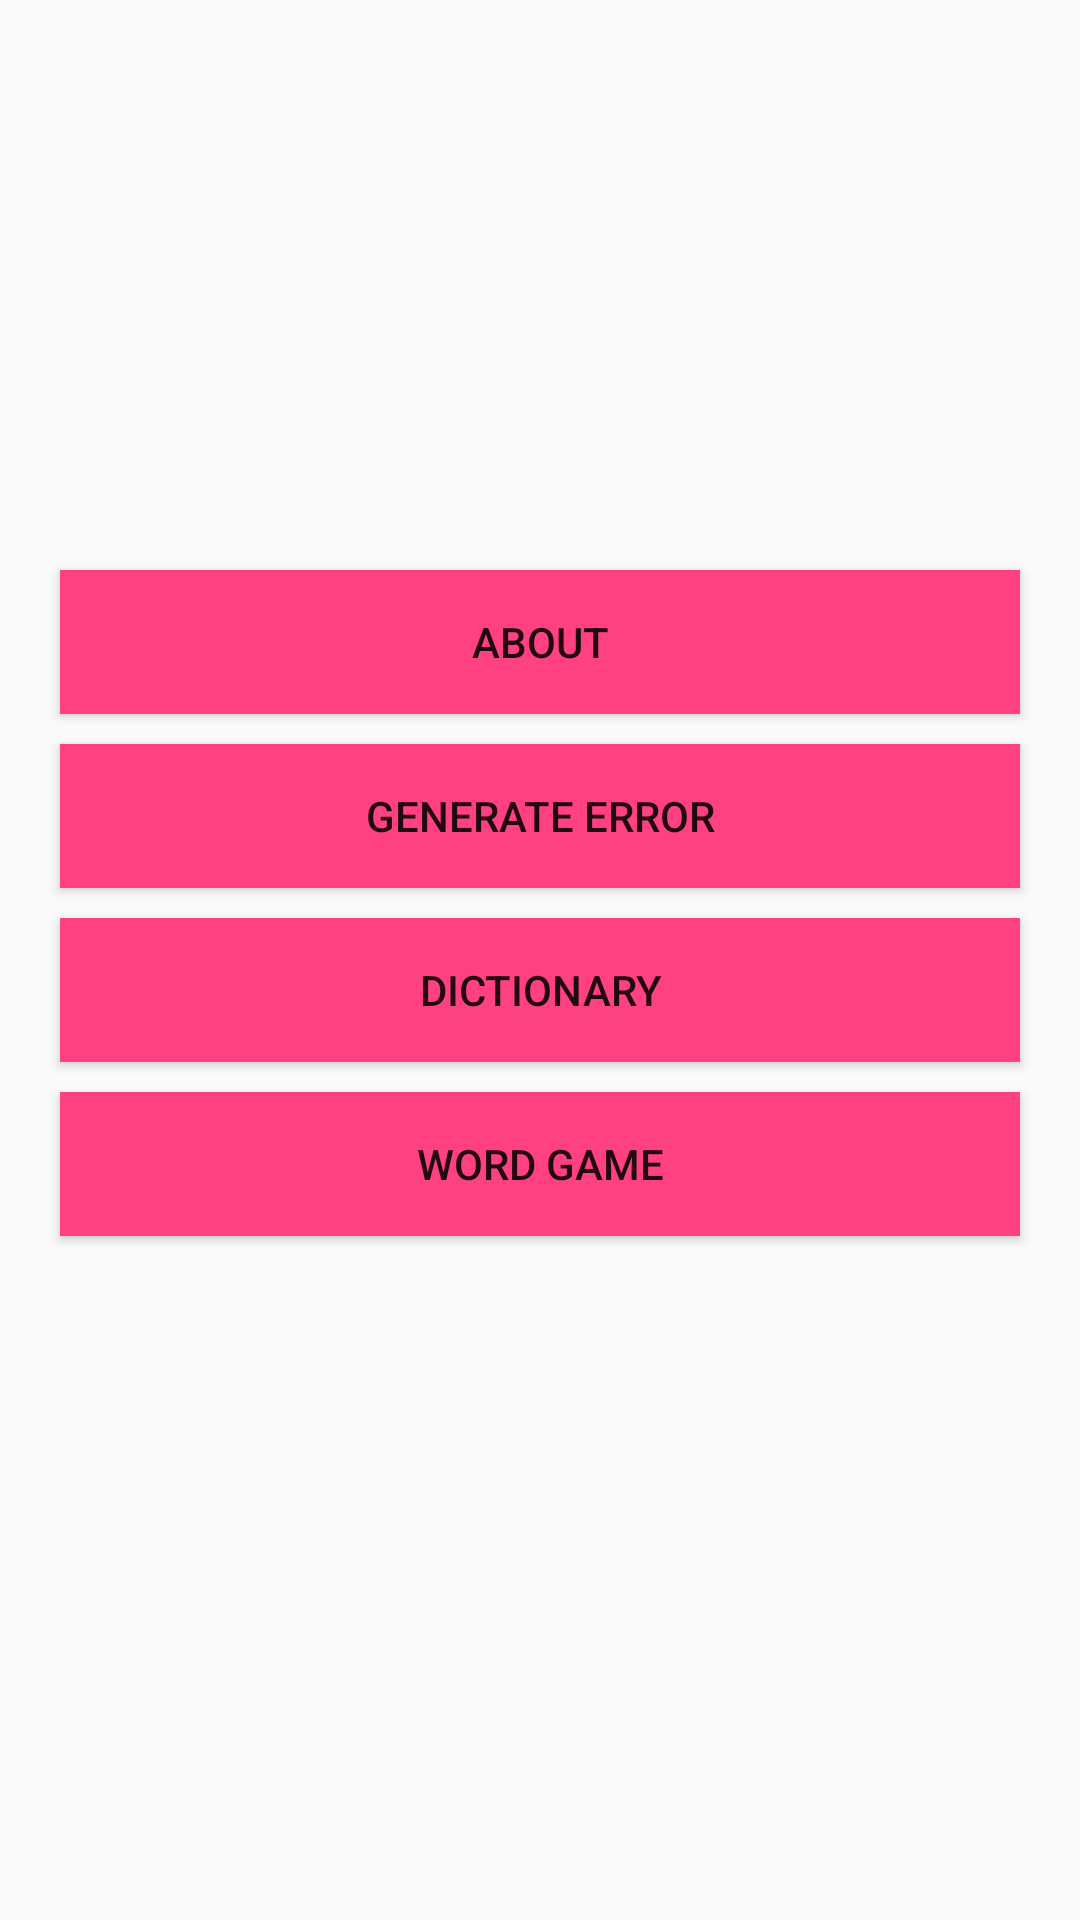

Layout XML and referenced resources for this Android screen:
<!-- AndroidManifest.xml: application theme AppTheme -->
<!-- res/layout/activity_main.xml -->
<?xml version="1.0" encoding="utf-8"?>
<android.support.constraint.ConstraintLayout xmlns:android="http://schemas.android.com/apk/res/android"
    xmlns:app="http://schemas.android.com/apk/res-auto"
    xmlns:tools="http://schemas.android.com/tools"
    android:layout_width="match_parent"
    android:layout_height="match_parent"
    android:background="@drawable/gradient"
    tools:context=".MainActivity">

    <LinearLayout
        android:layout_width="match_parent"
        android:layout_height="match_parent"
        android:gravity="center"
        android:orientation="vertical">

        <Button
            android:id="@+id/about_btn"
            android:layout_width="match_parent"
            android:layout_height="wrap_content"
            android:layout_marginLeft="20dp"
            android:layout_marginStart="20dp"
            android:layout_marginBottom="5dp"
            android:layout_marginRight="20dp"
            android:layout_marginEnd="20dp"
            android:layout_marginTop="5dp"
            android:background="@color/colorAccent"
            android:text="@string/about_btn_label"
            app:layout_constraintBottom_toBottomOf="parent"
            app:layout_constraintLeft_toLeftOf="parent"
            app:layout_constraintRight_toRightOf="parent"
            app:layout_constraintTop_toTopOf="parent" />

        <Button
            android:id="@+id/error_btn"
            android:layout_width="match_parent"
            android:layout_height="wrap_content"
            android:layout_marginLeft="20dp"
            android:layout_marginStart="20dp"
            android:layout_marginBottom="5dp"
            android:layout_marginRight="20dp"
            android:layout_marginEnd="20dp"
            android:layout_marginTop="5dp"
            android:background="@color/colorAccent"
            android:text="@string/error_btn_label"
            app:layout_constraintBottom_toBottomOf="parent"
            app:layout_constraintLeft_toLeftOf="parent"
            app:layout_constraintRight_toRightOf="parent"
            app:layout_constraintTop_toTopOf="@id/about_btn" />

        <Button
            android:id="@+id/dictionary_btn"
            android:layout_width="match_parent"
            android:layout_height="wrap_content"
            android:layout_marginLeft="20dp"
            android:layout_marginStart="20dp"
            android:layout_marginBottom="5dp"
            android:layout_marginRight="20dp"
            android:layout_marginEnd="20dp"
            android:layout_marginTop="5dp"
            android:background="@color/colorAccent"
            android:text="@string/dictionary_btn_label"
            app:layout_constraintBottom_toBottomOf="parent"
            app:layout_constraintLeft_toLeftOf="parent"
            app:layout_constraintRight_toRightOf="parent"
            app:layout_constraintTop_toTopOf="@id/error_btn" />

        <Button
            android:id="@+id/scroggle_btn"
            android:layout_width="match_parent"
            android:layout_height="wrap_content"
            android:layout_marginLeft="20dp"
            android:layout_marginStart="20dp"
            android:layout_marginBottom="5dp"
            android:layout_marginRight="20dp"
            android:layout_marginEnd="20dp"
            android:layout_marginTop="5dp"
            android:background="@color/colorAccent"
            android:text="@string/scroggle_btn_label"
            app:layout_constraintBottom_toBottomOf="parent"
            app:layout_constraintLeft_toLeftOf="parent"
            app:layout_constraintRight_toRightOf="parent"
            app:layout_constraintTop_toTopOf="@id/error_btn" />

        <TextView
            android:id="@+id/version_code"
            android:layout_width="match_parent"
            android:layout_height="wrap_content"
            android:textColor="@color/colorAccent"
            android:gravity="center_horizontal" />

        <TextView
            android:id="@+id/version_name"
            android:layout_width="match_parent"
            android:layout_height="wrap_content"
            android:textColor="@color/colorAccent"
            android:gravity="center_horizontal"/>
    </LinearLayout>

</android.support.constraint.ConstraintLayout>
<!-- resources referenced by this layout -->
<resources>
  <color name="colorAccent">#ff4081</color>
  <string name="about_btn_label">About</string>
  <string name="dictionary_btn_label">Dictionary</string>
  <string name="error_btn_label">Generate Error</string>
  <string name="scroggle_btn_label">Word Game</string>
  <style name="AppTheme" parent="Theme.AppCompat.Light.DarkActionBar">
          
          <item name="colorPrimary">@color/colorPrimary</item>
          <item name="colorPrimaryDark">@color/colorPrimaryDark</item>
          <item name="colorAccent">@color/colorAccent</item>
          <item name="windowActionBar">false</item>
          <item name="windowNoTitle">true</item>
      </style>
  <color name="colorPrimary">#3F51B5</color>
  <color name="colorPrimaryDark">#303F9F</color>
</resources>
